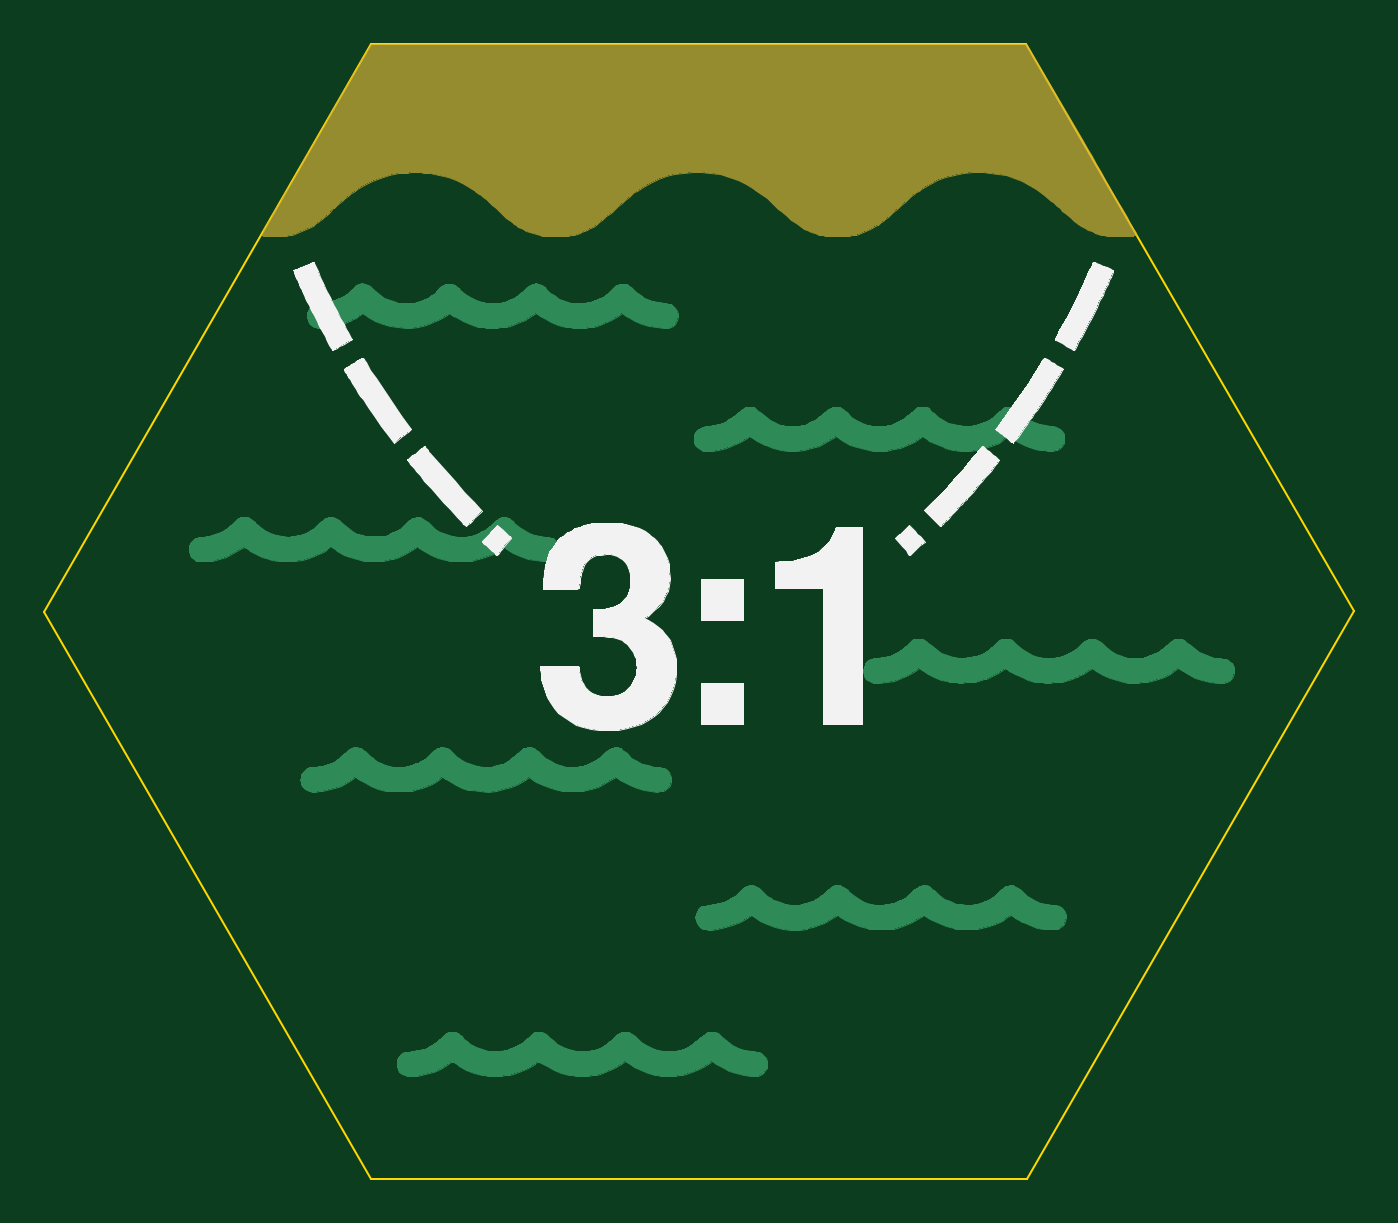
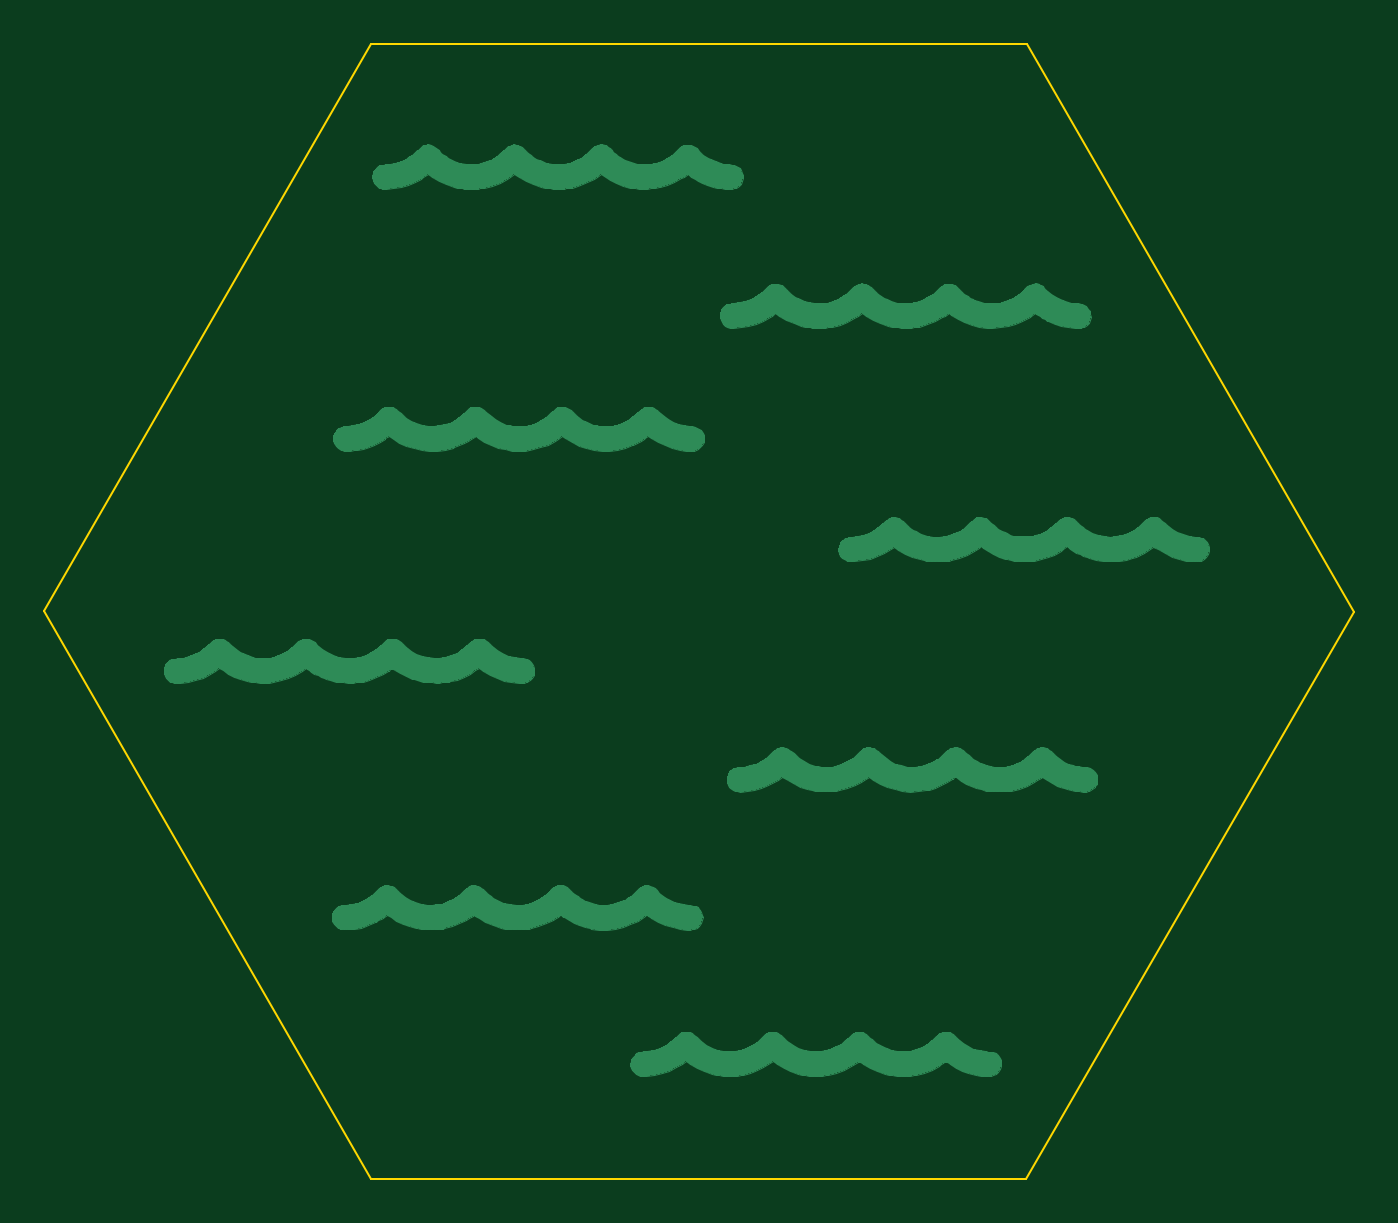
Circuit board: 8 layer files. Board 59.9 x 51.9 mm.
- bottom_copper: ocean_tile_3-1-B_Cu.gbr (85042 bytes)
- bottom_mask: ocean_tile_3-1-B_Mask.gbr (521 bytes)
- bottom_silk: ocean_tile_3-1-B_SilkS.gbr (517 bytes)
- outline: ocean_tile_3-1-Edge_Cuts.gbr (831 bytes)
- top_copper: ocean_tile_3-1-F_Cu.gbr (74371 bytes)
- top_mask: ocean_tile_3-1-F_Mask.gbr (14872 bytes)
- top_silk: ocean_tile_3-1-F_SilkS.gbr (31337 bytes)
- drill: ocean_tile_3-1-NPTH.drl (303 bytes)

=== bottom_copper: ocean_tile_3-1-B_Cu.gbr (85042 bytes, source omitted) ===
=== bottom_mask: ocean_tile_3-1-B_Mask.gbr ===
G04 #@! TF.GenerationSoftware,KiCad,Pcbnew,5.1.5+dfsg1-2build2*
G04 #@! TF.CreationDate,2021-04-01T21:50:05-04:00*
G04 #@! TF.ProjectId,ocean_tile_3-1,6f636561-6e5f-4746-996c-655f332d312e,rev?*
G04 #@! TF.SameCoordinates,Original*
G04 #@! TF.FileFunction,Soldermask,Bot*
G04 #@! TF.FilePolarity,Negative*
%FSLAX46Y46*%
G04 Gerber Fmt 4.6, Leading zero omitted, Abs format (unit mm)*
G04 Created by KiCad (PCBNEW 5.1.5+dfsg1-2build2) date 2021-04-01 21:50:05*
%MOMM*%
%LPD*%
G04 APERTURE LIST*
G04 APERTURE END LIST*
M02*

=== bottom_silk: ocean_tile_3-1-B_SilkS.gbr ===
G04 #@! TF.GenerationSoftware,KiCad,Pcbnew,5.1.5+dfsg1-2build2*
G04 #@! TF.CreationDate,2021-04-01T21:50:05-04:00*
G04 #@! TF.ProjectId,ocean_tile_3-1,6f636561-6e5f-4746-996c-655f332d312e,rev?*
G04 #@! TF.SameCoordinates,Original*
G04 #@! TF.FileFunction,Legend,Bot*
G04 #@! TF.FilePolarity,Positive*
%FSLAX46Y46*%
G04 Gerber Fmt 4.6, Leading zero omitted, Abs format (unit mm)*
G04 Created by KiCad (PCBNEW 5.1.5+dfsg1-2build2) date 2021-04-01 21:50:05*
%MOMM*%
%LPD*%
G04 APERTURE LIST*
G04 APERTURE END LIST*
M02*

=== outline: ocean_tile_3-1-Edge_Cuts.gbr ===
G04 #@! TF.GenerationSoftware,KiCad,Pcbnew,5.1.5+dfsg1-2build2*
G04 #@! TF.CreationDate,2021-04-01T21:50:05-04:00*
G04 #@! TF.ProjectId,ocean_tile_3-1,6f636561-6e5f-4746-996c-655f332d312e,rev?*
G04 #@! TF.SameCoordinates,Original*
G04 #@! TF.FileFunction,Profile,NP*
%FSLAX46Y46*%
G04 Gerber Fmt 4.6, Leading zero omitted, Abs format (unit mm)*
G04 Created by KiCad (PCBNEW 5.1.5+dfsg1-2build2) date 2021-04-01 21:50:05*
%MOMM*%
%LPD*%
G04 APERTURE LIST*
%ADD10C,0.100000*%
G04 APERTURE END LIST*
D10*
X14980100Y-25922800D02*
X-14959600Y-25934600D01*
X-14959600Y-25934600D02*
X-29939700Y-12000D01*
X-29939700Y-12000D02*
X-14980100Y25922400D01*
X-14980100Y25922400D02*
X14959600Y25934200D01*
X14959600Y25934200D02*
X29939700Y11600D01*
X29939700Y11600D02*
X14980100Y-25922800D01*
X14980100Y-25922800D02*
X14980100Y-25922800D01*
M02*

=== top_copper: ocean_tile_3-1-F_Cu.gbr (74371 bytes, source omitted) ===
=== top_mask: ocean_tile_3-1-F_Mask.gbr (14872 bytes, source omitted) ===
=== top_silk: ocean_tile_3-1-F_SilkS.gbr (31337 bytes, source omitted) ===
=== drill: ocean_tile_3-1-NPTH.drl ===
M48
; DRILL file {KiCad 5.1.5+dfsg1-2build2} date Thu 01 Apr 2021 09:50:06 PM EDT
; FORMAT={-:-/ absolute / inch / decimal}
; #@! TF.CreationDate,2021-04-01T21:50:06-04:00
; #@! TF.GenerationSoftware,Kicad,Pcbnew,5.1.5+dfsg1-2build2
; #@! TF.FileFunction,NonPlated,1,2,NPTH
FMAT,2
INCH
%
G90
G05
T0
M30

